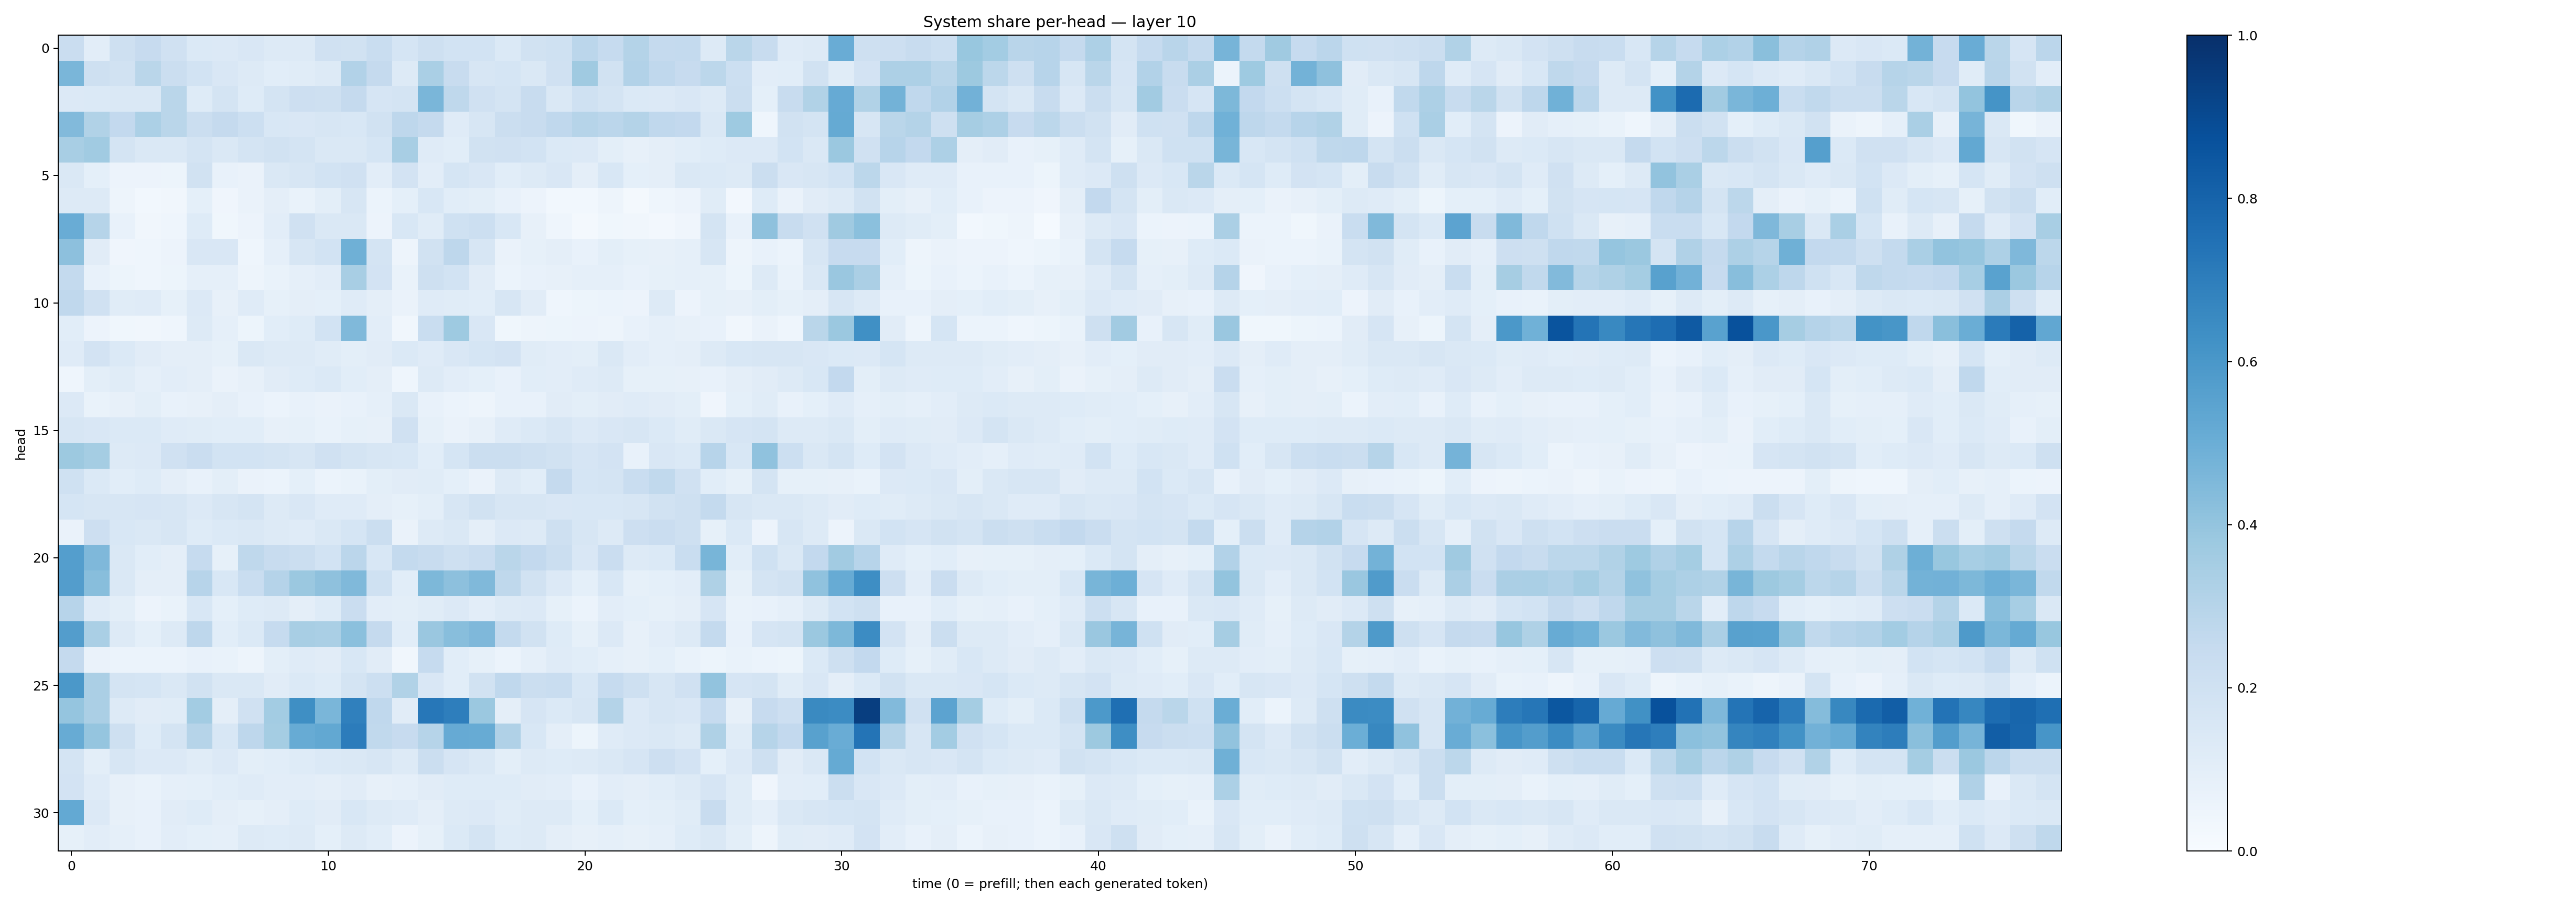

Values plotted in this chart, from the file beside it:
0.2276606, 0.10237656, 0.21013784, 0.24346519, 0.1967867, 0.14032267, 0.13651448, 0.15162593, 0.13071282, 0.1321904, 0.19737923, 0.19133043, 0.2312334, 0.16872741, 0.21058515, 0.18683639, 0.18501818, 0.13832803, 0.1938611, 0.20265545, 0.2814454, 0.24692, 0.30810717, 0.25188425
0.4627, 0.208, 0.1941, 0.286, 0.2201, 0.1859, 0.1505, 0.1297, 0.1088, 0.1138, 0.1313, 0.3107, 0.2537, 0.1251, 0.3374, 0.2361, 0.1567, 0.171, 0.147, 0.1957, 0.3699, 0.1891, 0.3104, 0.2687
0.135, 0.138, 0.148, 0.1425, 0.2866, 0.1226, 0.1766, 0.1241, 0.1735, 0.2138, 0.2079, 0.2532, 0.1649, 0.1725, 0.463, 0.2704, 0.1974, 0.1724, 0.2398, 0.1479, 0.1993, 0.1758, 0.1401, 0.1342
0.4426, 0.3164, 0.258, 0.3319, 0.2861, 0.2206, 0.2509, 0.2171, 0.1548, 0.1502, 0.1597, 0.1524, 0.1936, 0.2758, 0.2526, 0.1204, 0.1567, 0.2233, 0.238, 0.266, 0.2978, 0.2849, 0.3055, 0.2694
0.3408, 0.3667, 0.1731, 0.1424, 0.142, 0.172, 0.1445, 0.1723, 0.1897, 0.1773, 0.148, 0.1481, 0.1683, 0.3431, 0.1179, 0.1087, 0.1931, 0.1958, 0.1857, 0.1384, 0.135, 0.1009, 0.07879, 0.09765
0.1448, 0.09203, 0.05509, 0.05795, 0.05111, 0.1903, 0.07281, 0.06556, 0.1439, 0.1575, 0.1844, 0.1965, 0.1029, 0.1809, 0.1034, 0.1684, 0.1486, 0.1071, 0.1282, 0.1493, 0.09656, 0.1528, 0.09034, 0.09716
0.1314, 0.13, 0.04856, 0.0285, 0.03297, 0.0915, 0.04234, 0.06571, 0.09657, 0.0666, 0.09938, 0.1574, 0.06026, 0.09086, 0.1533, 0.1068, 0.09918, 0.07545, 0.05487, 0.03107, 0.02924, 0.04716, 0.02307, 0.04588
0.506, 0.2988, 0.07304, 0.03422, 0.04342, 0.1247, 0.0379, 0.05742, 0.1016, 0.1976, 0.1422, 0.148, 0.05483, 0.1548, 0.1154, 0.2027, 0.2187, 0.1554, 0.07952, 0.04643, 0.018, 0.03544, 0.03205, 0.02635
0.4152, 0.1115, 0.04207, 0.04586, 0.05569, 0.1485, 0.149, 0.04663, 0.08897, 0.1627, 0.1848, 0.4914, 0.1793, 0.04935, 0.1892, 0.2748, 0.1578, 0.06296, 0.08399, 0.09489, 0.07517, 0.09776, 0.08216, 0.08028
0.2577, 0.07371, 0.0544, 0.04681, 0.05249, 0.08742, 0.08661, 0.04723, 0.06791, 0.08755, 0.1034, 0.3433, 0.1813, 0.0688, 0.2066, 0.1855, 0.1103, 0.05909, 0.07265, 0.08163, 0.08921, 0.08705, 0.07718, 0.08487
0.2669, 0.1991, 0.1154, 0.1185, 0.08317, 0.1331, 0.08134, 0.1194, 0.08363, 0.09587, 0.0911, 0.1184, 0.0951, 0.06358, 0.1175, 0.117, 0.1074, 0.1571, 0.1101, 0.04538, 0.05118, 0.06052, 0.05718, 0.1309
0.1056, 0.05665, 0.03588, 0.03319, 0.04634, 0.1265, 0.08818, 0.05172, 0.106, 0.1247, 0.186, 0.4463, 0.1054, 0.03138, 0.2323, 0.3739, 0.1512, 0.03787, 0.05042, 0.054, 0.05561, 0.05048, 0.07245, 0.08659
0.1211, 0.1806, 0.1376, 0.1114, 0.09724, 0.09582, 0.08242, 0.1455, 0.1284, 0.1265, 0.1135, 0.09851, 0.1099, 0.1396, 0.1179, 0.1489, 0.169, 0.1809, 0.1154, 0.1033, 0.1006, 0.1409, 0.1054, 0.08844
0.04372, 0.09917, 0.1136, 0.08769, 0.1049, 0.09623, 0.06534, 0.0782, 0.1107, 0.1244, 0.1378, 0.109, 0.09694, 0.04554, 0.1279, 0.1034, 0.09231, 0.07674, 0.1076, 0.1037, 0.1174, 0.1294, 0.08403, 0.08501
0.1337, 0.06916, 0.0806, 0.09883, 0.07158, 0.08155, 0.09477, 0.07277, 0.06027, 0.07798, 0.06262, 0.07033, 0.08775, 0.1475, 0.07373, 0.06055, 0.04904, 0.07098, 0.07712, 0.1103, 0.09814, 0.1115, 0.1198, 0.1123
0.1564, 0.1485, 0.1392, 0.1381, 0.1182, 0.1142, 0.1055, 0.106, 0.07959, 0.0859, 0.07003, 0.08369, 0.0802, 0.197, 0.08489, 0.06514, 0.08114, 0.118, 0.1395, 0.1617, 0.1331, 0.149, 0.1622, 0.1381
0.3754, 0.355, 0.1259, 0.1354, 0.1954, 0.2284, 0.1865, 0.1856, 0.1781, 0.1627, 0.1955, 0.1749, 0.1636, 0.1552, 0.106, 0.1716, 0.2265, 0.2202, 0.2098, 0.1935, 0.1653, 0.18, 0.07498, 0.1489
0.2014, 0.1394, 0.107, 0.1247, 0.09444, 0.07033, 0.1012, 0.06427, 0.05913, 0.09175, 0.06084, 0.06772, 0.1001, 0.1098, 0.1156, 0.09278, 0.06328, 0.1299, 0.1067, 0.2503, 0.1696, 0.173, 0.2306, 0.2643
0.1683, 0.1611, 0.1602, 0.1678, 0.1571, 0.1349, 0.1569, 0.1741, 0.1271, 0.1512, 0.1193, 0.1198, 0.09716, 0.08398, 0.1013, 0.1573, 0.1943, 0.1583, 0.1572, 0.1509, 0.1544, 0.153, 0.1602, 0.1945
0.06531, 0.2147, 0.1552, 0.1415, 0.1595, 0.1245, 0.1394, 0.145, 0.131, 0.1179, 0.1464, 0.1682, 0.2255, 0.06363, 0.1299, 0.1484, 0.09522, 0.1345, 0.1268, 0.2055, 0.1633, 0.1309, 0.2145, 0.2288
0.5677, 0.4519, 0.1474, 0.1059, 0.0969, 0.2493, 0.08345, 0.2699, 0.2408, 0.2208, 0.1841, 0.2848, 0.1532, 0.2564, 0.242, 0.2083, 0.2294, 0.2859, 0.2605, 0.2209, 0.1484, 0.2301, 0.1306, 0.1373
0.5717, 0.4285, 0.1416, 0.09678, 0.09537, 0.2963, 0.1525, 0.2309, 0.3017, 0.3822, 0.4132, 0.4459, 0.2025, 0.1082, 0.4542, 0.4173, 0.4479, 0.2719, 0.19, 0.1354, 0.09369, 0.1546, 0.08294, 0.09352
0.2937, 0.1178, 0.0995, 0.05485, 0.06945, 0.1554, 0.09082, 0.1243, 0.1281, 0.09498, 0.1228, 0.2289, 0.1018, 0.1006, 0.1152, 0.1357, 0.1019, 0.1291, 0.1358, 0.08337, 0.06145, 0.104, 0.08995, 0.08422
0.571, 0.3384, 0.1328, 0.09087, 0.1296, 0.2752, 0.1056, 0.1378, 0.2464, 0.3421, 0.336, 0.4212, 0.2518, 0.1085, 0.3832, 0.4289, 0.4507, 0.2544, 0.194, 0.1217, 0.08386, 0.1353, 0.07929, 0.1036
0.2517, 0.0649, 0.06001, 0.05984, 0.06161, 0.07681, 0.0692, 0.04983, 0.09996, 0.1191, 0.1116, 0.1528, 0.1119, 0.03404, 0.2475, 0.1081, 0.08275, 0.06036, 0.08664, 0.1188, 0.1072, 0.08599, 0.08001, 0.0926
0.5969, 0.3324, 0.1757, 0.1697, 0.142, 0.1936, 0.1473, 0.1481, 0.1118, 0.1374, 0.1239, 0.174, 0.2152, 0.3129, 0.1509, 0.1072, 0.1944, 0.2665, 0.2191, 0.2307, 0.1557, 0.2482, 0.2091, 0.158
0.3969, 0.3344, 0.1294, 0.1106, 0.1166, 0.3591, 0.09716, 0.1965, 0.3566, 0.6364, 0.4644, 0.6887, 0.2674, 0.1099, 0.7242, 0.6979, 0.3804, 0.09642, 0.1649, 0.139, 0.158, 0.3048, 0.1347, 0.1628
0.5113, 0.3954, 0.2099, 0.1216, 0.1726, 0.2972, 0.1548, 0.2739, 0.3537, 0.5116, 0.5246, 0.7041, 0.2628, 0.2454, 0.2974, 0.5129, 0.5097, 0.3199, 0.1552, 0.09447, 0.05342, 0.1199, 0.133, 0.1472
0.1786, 0.1002, 0.1563, 0.1353, 0.1331, 0.115, 0.1332, 0.1012, 0.1083, 0.124, 0.1402, 0.1452, 0.1575, 0.129, 0.221, 0.1641, 0.1415, 0.1005, 0.1298, 0.1225, 0.1292, 0.1458, 0.1678, 0.2125
0.1824, 0.1179, 0.08132, 0.07031, 0.08806, 0.09155, 0.1088, 0.1185, 0.1035, 0.1043, 0.0949, 0.1112, 0.07832, 0.08809, 0.111, 0.1246, 0.1235, 0.1244, 0.1119, 0.1019, 0.07761, 0.1047, 0.09676, 0.1058
0.5203, 0.1341, 0.07895, 0.07357, 0.1127, 0.1236, 0.09634, 0.08373, 0.09631, 0.1244, 0.1096, 0.1555, 0.1258, 0.1182, 0.09423, 0.1306, 0.1348, 0.1133, 0.1281, 0.1327, 0.09287, 0.1376, 0.09355, 0.0989
0.08573, 0.1024, 0.08782, 0.07111, 0.1033, 0.09252, 0.08765, 0.1318, 0.1243, 0.1302, 0.09196, 0.1295, 0.1067, 0.05711, 0.08226, 0.1371, 0.1769, 0.1241, 0.1278, 0.09624, 0.079, 0.08908, 0.07856, 0.08927
